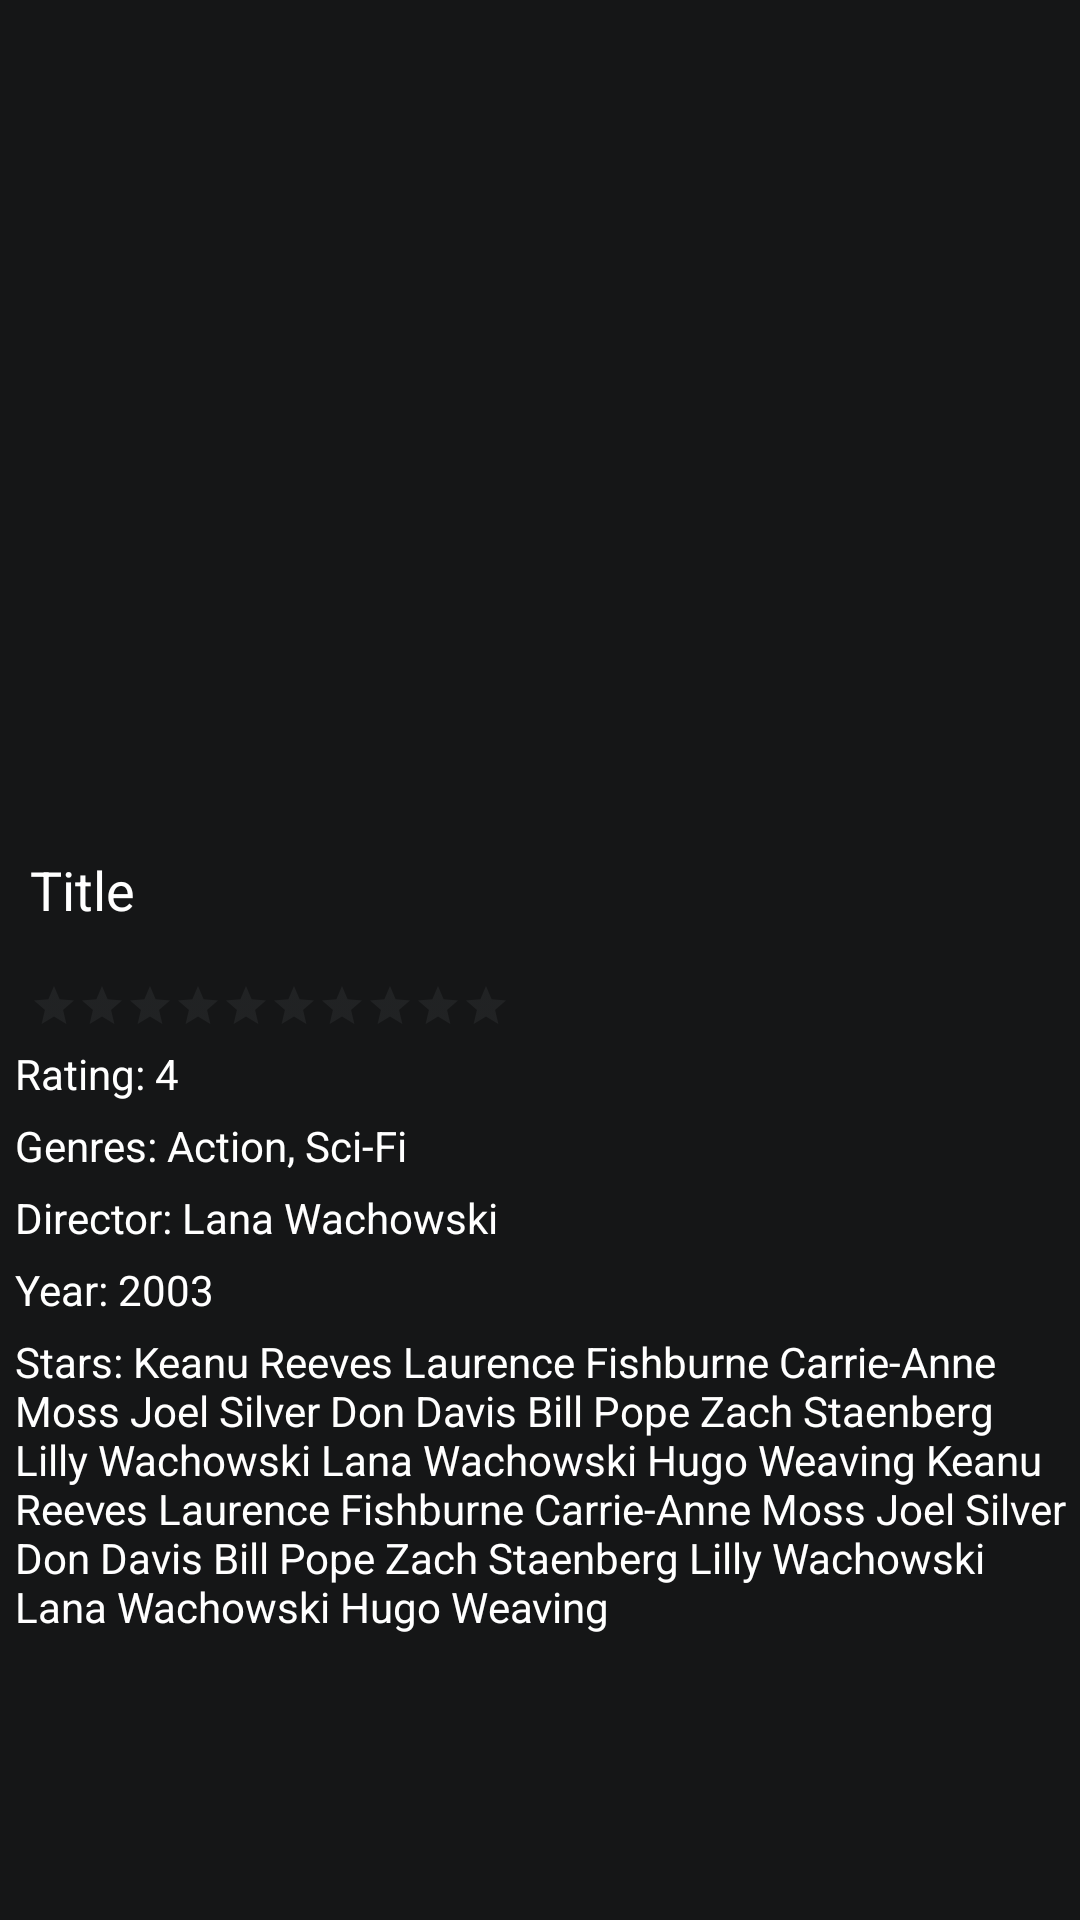

This screen was rendered from an Android layout file. Write that file and the resources it references.
<!-- AndroidManifest.xml: application theme AppTheme -->
<!-- res/layout/activity_moviepage.xml -->
<?xml version="1.0" encoding="utf-8"?>
<LinearLayout
    xmlns:android="http://schemas.android.com/apk/res/android"
    android:layout_width="match_parent"
    android:layout_height="match_parent"
    android:orientation="vertical"
    android:weightSum="100"
    android:background="#151617">

    <ImageView
        android:id="@+id/ImageView_movie"
        android:layout_width="match_parent"
        android:layout_height="0dp"
        android:layout_weight="70"
        android:src="@mipmap/ic_launcher" />

    <TextView
        android:id="@+id/Text_Title"
        android:layout_width="wrap_content"
        android:layout_height="wrap_content"
        android:layout_marginStart="10dp"
        android:layout_marginTop="20dp"
        android:layout_weight="5"
        android:text="Title"
        android:textColor="@color/light"
        android:textSize="18sp" />

    <RatingBar
        android:id="@+id/RatingBar_Rating"
        style="@android:style/Widget.DeviceDefault.Light.RatingBar.Small"
        android:layout_width="wrap_content"
        android:layout_height="wrap_content"
        android:layout_marginStart="10dp"
        android:layout_marginEnd="15dp"
        android:numStars="10"
        android:theme="@style/RatingBar" />

    <TextView
        android:id="@+id/Text_Rating"
        android:layout_width="match_parent"
        android:layout_height="wrap_content"
        android:layout_marginStart="5dp"
        android:layout_marginTop="5dp"
        android:text="Rating: 4"
        android:textColor="@color/light"
        android:textSize="14sp" />

    <TextView
        android:id="@+id/Text_Genres"
        android:layout_width="match_parent"
        android:layout_height="wrap_content"
        android:layout_marginStart="5dp"
        android:layout_marginTop="5dp"
        android:text="Genres: Action, Sci-Fi"
        android:textColor="@color/light"
        android:textSize="14sp" />

    <TextView
        android:id="@+id/Text_Director"
        android:layout_width="match_parent"
        android:layout_height="wrap_content"
        android:layout_marginStart="5dp"
        android:layout_marginTop="5dp"
        android:text="Director: Lana Wachowski"
        android:textColor="@color/light"
        android:textSize="14sp" />

    <TextView
        android:id="@+id/Text_Year"
        android:layout_width="match_parent"
        android:layout_height="wrap_content"
        android:layout_marginStart="5dp"
        android:layout_marginTop="5dp"
        android:text="Year: 2003"
        android:textColor="@color/light"
        android:textSize="14sp" />

    <TextView
        android:id="@+id/Text_Stars"
        android:layout_width="match_parent"
        android:layout_height="wrap_content"
        android:layout_marginStart="5dp"
        android:layout_marginTop="5dp"
        android:text="Stars: Keanu Reeves Laurence Fishburne Carrie-Anne Moss Joel Silver Don Davis Bill Pope Zach Staenberg Lilly Wachowski Lana Wachowski Hugo Weaving Keanu Reeves Laurence Fishburne Carrie-Anne Moss Joel Silver Don Davis Bill Pope Zach Staenberg Lilly Wachowski Lana Wachowski Hugo Weaving"
        android:textColor="@color/light"
        android:textSize="14sp" />


</LinearLayout>
<!-- resources referenced by this layout -->
<resources>
  <color name="light">#FFFFFF</color>
  <style name="RatingBar" parent="Theme.AppCompat">
          <item name="colorControlNormal">@color/dark_display</item>
          <item name="colorControlActivated">@color/lightGrey</item>
      </style>
  <style name="AppTheme" parent="Theme.AppCompat.Light.DarkActionBar">
          
          <item name="colorPrimary">@color/colorPrimary</item>
          <item name="colorPrimaryDark">@color/colorPrimaryDark</item>
          <item name="colorAccent">@color/colorAccent</item>
      </style>
  <color name="dark_display">#3C3F41</color>
  <color name="lightGrey">#BBBBAA</color>
  <color name="colorPrimary">#008577</color>
  <color name="colorPrimaryDark">#00574B</color>
  <color name="colorAccent">#D81B60</color>
</resources>
